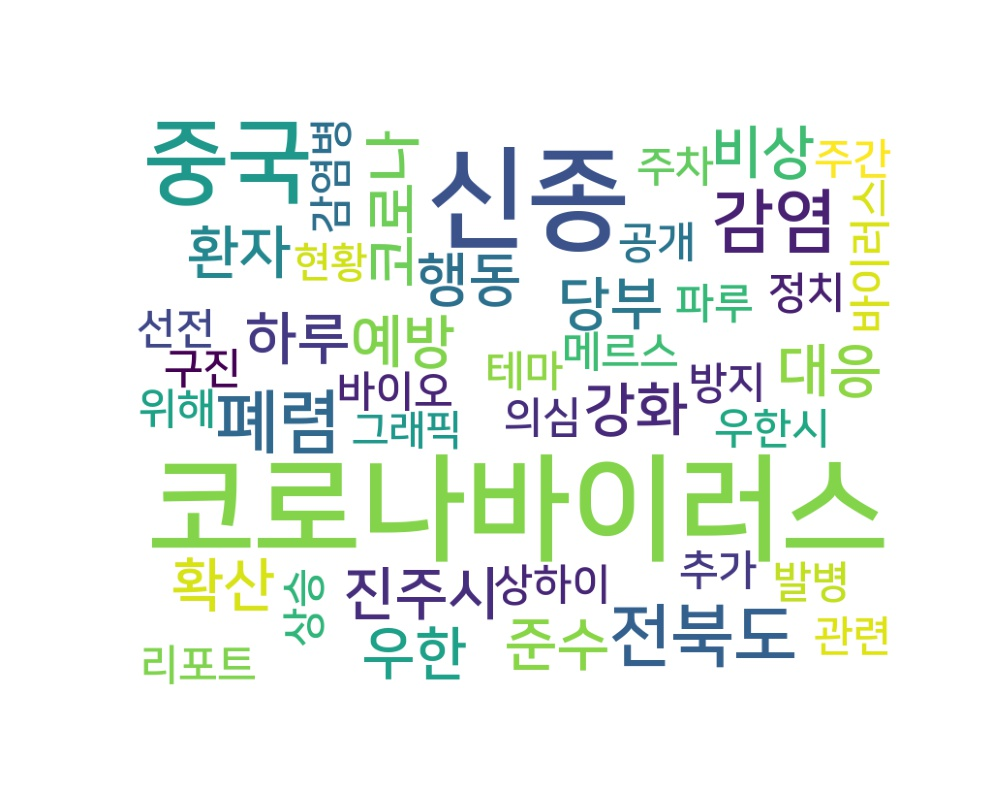

Values plotted in this chart, from the file beside it:
word, count
코로나바이러스, 10
신종, 9
중국, 6
감염, 3
전북도, 3
폐렴, 3
코로나, 2
우한, 2
환자, 2
대응, 2
강화, 2
진주시, 2
예방, 2
행동, 2
준수, 2
당부, 2
하루, 2
비상, 2
확산, 2
주간, 1
메르스, 1
바이러스, 1
테마, 1
리포트, 1
주차, 1
파루, 1
바이오, 1
상승, 1
추가, 1
발병, 1
상하이, 1
선전, 1
의심, 1
우한시, 1
관련, 1
구진, 1
정치, 1
공개, 1
감염병, 1
방지, 1
위해, 1
그래픽, 1
현황, 1
